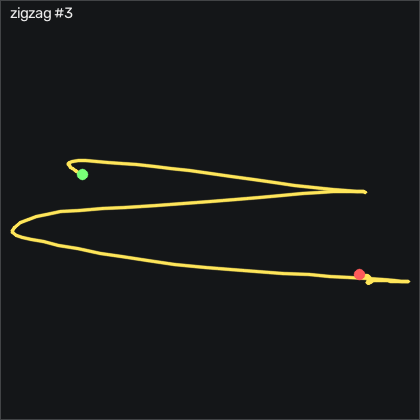

The table this chart was drawn from, first rows:
t_s, ax, ay, az, gx, gy, gz, seq
0.00000, -0.853, -0.425, 0.253, -5.127, 0.07228, -0.2518, 22119
0.01000, -0.867, -0.422, 0.259, -4.822, -0.9027, -0.4348, 22120
0.02100, -0.862, -0.417, 0.258, -4.577, -2.55, -1.715, 22121
0.03000, -0.861, -0.406, 0.254, -4.303, -4.105, -3.575, 22122
0.04000, -0.859, -0.395, 0.249, -4.761, -5.751, -5.221, 22123
0.05000, -0.86, -0.382, 0.236, -6.285, -7.153, -6.746, 22124
0.06100, -0.876, -0.37, 0.217, -9.303, -8.525, -6.99, 22125
0.07000, -0.883, -0.387, 0.217, -14.39, -10.32, -6.898, 22126
0.08000, -0.881, -0.449, 0.21, -21.07, -12.67, -5.831, 22127
0.09000, -0.858, -0.562, 0.216, -27.47, -16.18, -3.575, 22128
0.101, -0.798, -0.689, 0.248, -30.74, -19.93, -2.63, 22129
0.11, -0.726, -0.854, 0.288, -29.73, -21.51, -6.624, 22130
0.12, -0.688, -1.076, 0.317, -23.97, -20.6, -15.1, 22131
0.13, -0.665, -1.235, 0.343, -12.93, -18.89, -23.06, 22132
0.14, -0.58, -1.437, 0.292, 0.6055, -17.24, -24.31, 22133
0.15, -0.596, -1.648, 0.313, 19.69, -12.55, -32.63, 22134
0.16, -0.539, -1.772, 0.309, 45.42, -10.54, -33.73, 22135
0.17, -0.465, -1.861, 0.272, 74.78, -8.342, -24.64, 22136
0.18, -0.418, -1.876, 0.227, 107.4, -2.916, -11.44, 22137
0.191, -0.414, -1.714, 0.19, 141.8, 5.469, 10.82, 22138
0.2, -0.484, -1.493, 0.123, 172.5, 13.98, 29.87, 22139
0.21, -0.519, -1.292, 0.05400, 197.4, 18.09, 43.38, 22140
0.22, -0.532, -1.118, 0.03500, 216.9, 20.26, 53.99, 22141
0.231, -0.468, -1.069, -0.05200, 232, 21.81, 64.5, 22142
0.24, -0.439, -0.986, -0.147, 250.8, 27.02, 72.07, 22143
0.25, -0.44, -0.761, -0.245, 273, 33.61, 82.31, 22144
0.26, -0.504, -0.418, -0.338, 292.6, 40.5, 94.02, 22145
0.27, -0.594, -0.06000, -0.459, 303.8, 44.07, 99.44, 22146
0.28, -0.684, 0.312, -0.522, 306.2, 44.25, 103.8, 22147
0.29, -0.831, 0.722, -0.531, 301.9, 43.58, 112.3, 22148
0.3, -0.988, 1.141, -0.497, 290.6, 39.62, 116.8, 22149
0.31, -0.993, 1.501, -0.471, 270.5, 30.19, 110.1, 22150
0.321, -0.987, 1.86, -0.394, 241, 21.29, 95.6, 22151
0.33, -0.95, 2.152, -0.318, 202.4, 14.98, 81.33, 22152
0.34, -0.95, 2.433, -0.227, 155.9, 12.05, 66.85, 22153
0.35, -1.017, 2.682, -0.07300, 100.2, 9.889, 50.36, 22154
0.361, -0.992, 2.677, -0.00200, 34.75, 3.975, 25.88, 22155
0.37, -0.872, 2.436, 0.01400, -31.77, -1.909, -1.502, 22156
0.38, -0.752, 2.099, -0.01600, -90.68, -3.342, -27.32, 22157
0.39, -0.668, 1.793, -0.04500, -140, -0.9027, -46.04, 22158
0.401, -0.623, 1.545, -0.148, -181.8, 4.097, -56.96, 22159
0.41, -0.597, 1.348, -0.2, -218.4, 9.523, -64.43, 22160
0.42, -0.618, 1.18, -0.254, -252.5, 16.75, -66.47, 22161
0.43, -0.672, 0.969, -0.371, -285.9, 24.01, -64.58, 22162
0.44, -0.719, 0.739, -0.492, -315.5, 28.18, -65.56, 22163
0.45, -0.754, 0.477, -0.594, -340.6, 29.65, -72.75, 22164
0.46, -0.758, 0.167, -0.666, -361.4, 29.31, -84.21, 22165
0.47, -0.785, -0.228, -0.726, -378.3, 29.62, -96.29, 22166
0.48, -0.788, -0.829, -0.672, -390.8, 28.58, -107.1, 22167
0.491, -0.746, -1.545, -0.536, -392.6, 25.5, -106.3, 22168
0.5, -0.658, -2.327, -0.442, -375.5, 22.05, -83.51, 22169
0.51, -0.635, -2.793, -0.269, -328.5, 20.74, -54.21, 22170
0.52, -0.551, -2.771, -0.12, -258.7, 22.33, -24.58, 22171
0.531, -0.577, -2.301, 0.02100, -190, 29.16, -6.654, 22172
0.54, -0.546, -1.894, 0.04000, -146.2, 33.7, -1.258, 22173
0.55, -0.583, -2.018, 0.08300, -127, 42.48, -5.953, 22174
0.56, -0.708, -2.396, 0.104, -109.5, 51.29, -3.057, 22175
0.571, -0.868, -2.633, 0.105, -78.24, 54.52, 9.443, 22176
0.58, -0.94, -2.639, 0.118, -35.77, 48.85, 25.85, 22177
0.59, -0.838, -2.57, 0.125, 7.984, 37.88, 40.51, 22178
... 65 more rows
